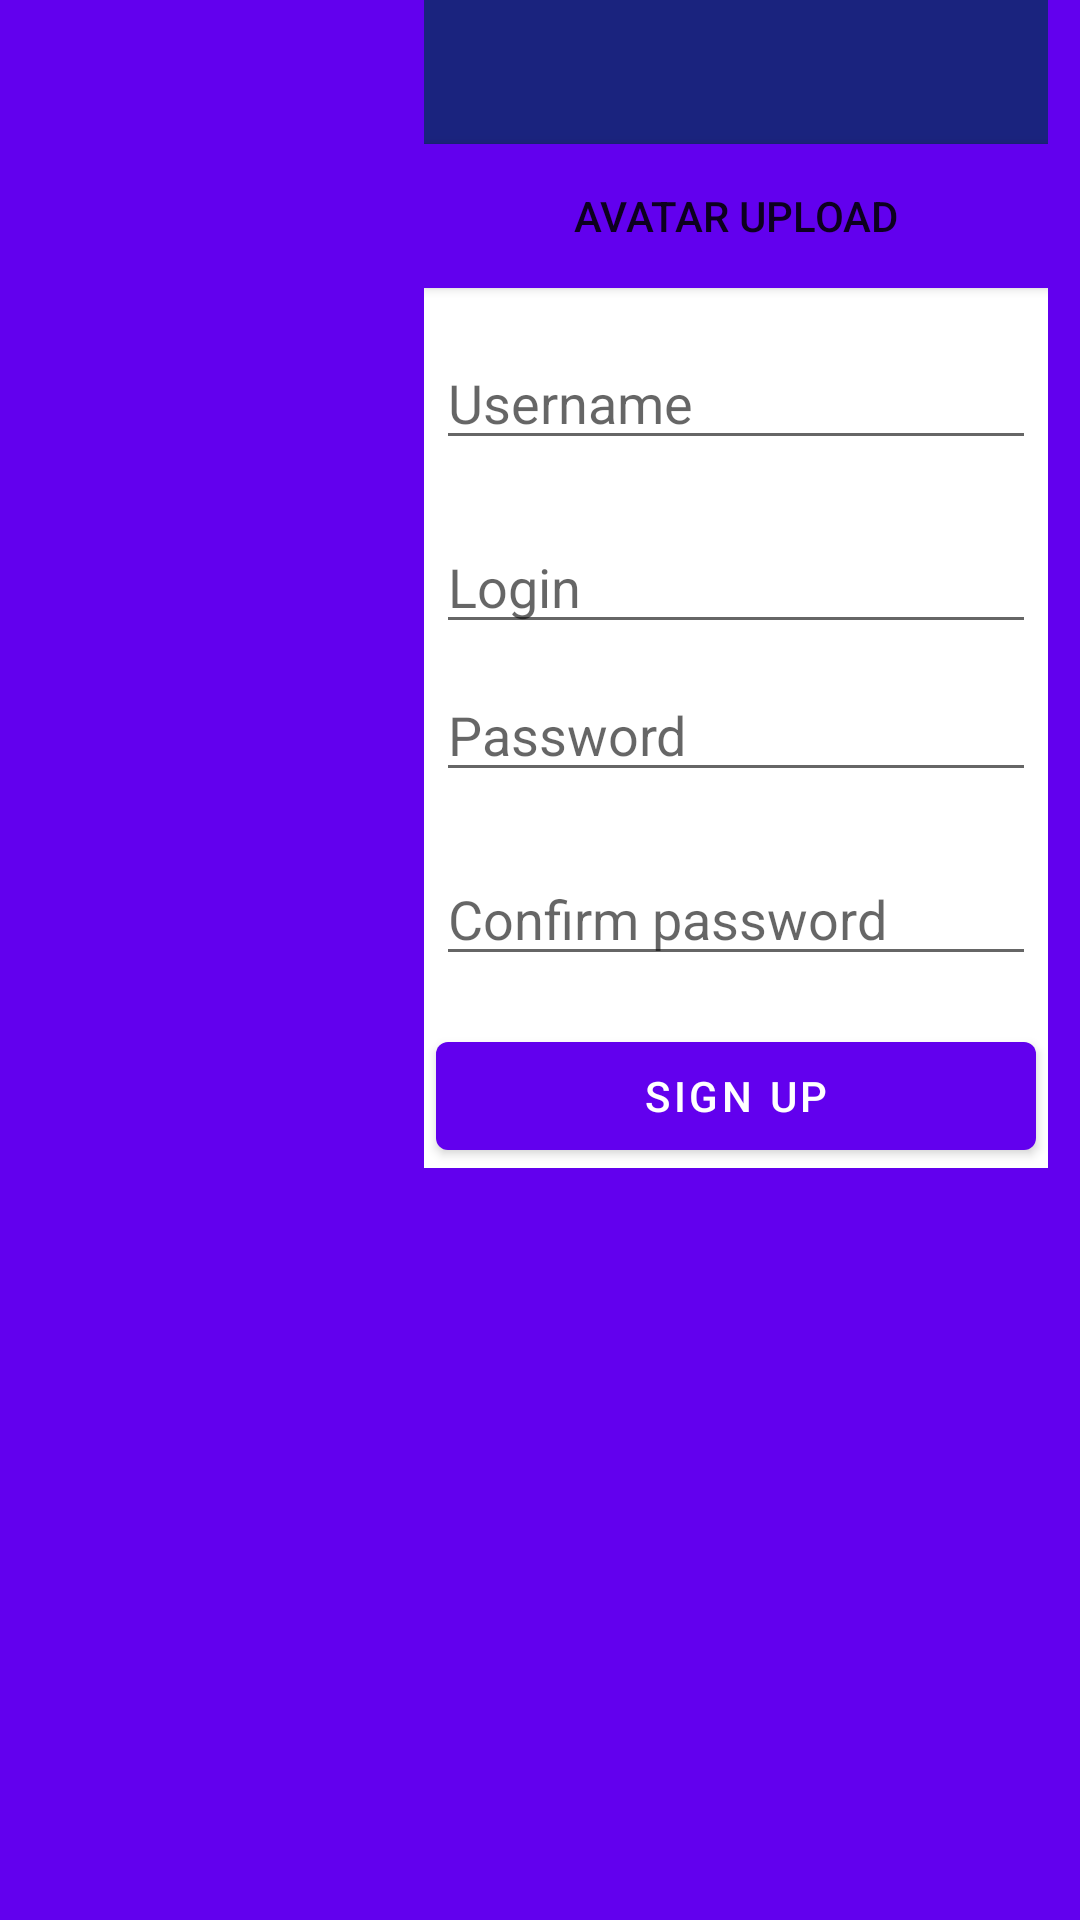

This screen was rendered from an Android layout file. Write that file and the resources it references.
<!-- AndroidManifest.xml: application theme AppTheme -->
<!-- res/layout/fragment_sign_up.xml -->
<androidx.constraintlayout.widget.ConstraintLayout xmlns:android="http://schemas.android.com/apk/res/android"
    xmlns:app="http://schemas.android.com/apk/res-auto"
    xmlns:tools="http://schemas.android.com/tools"
    android:layout_width="match_parent"
    android:layout_height="match_parent"
    android:background="@color/colorPrimary"
    tools:context=".ui.NewPostFragment">


        <ImageView
            android:id="@+id/avatar"
            android:layout_width="120dp"
            android:layout_height="wrap_content"
            app:layout_constraintStart_toStartOf="parent"
            app:layout_constraintEnd_toStartOf="@id/authWindow"
            app:layout_constraintTop_toTopOf="parent"
            android:contentDescription="@string/description_photo"
            tools:srcCompat="@sample/posts.json/data/attachment"
            />

        <LinearLayout
            android:id="@+id/authWindow"
            android:layout_width="wrap_content"
            android:layout_height="wrap_content"
            android:background="#ffffff"
            android:orientation="vertical"
            app:layout_constraintEnd_toEndOf="parent"
            app:layout_constraintTop_toTopOf="parent"
            app:layout_constraintStart_toEndOf="@id/avatar"
            >

            <ImageView
                android:layout_width="match_parent"
                android:layout_height="@dimen/icon_button_min_size"
                android:background="@color/colorDark"
                android:contentDescription="@string/app_name"
                android:scaleType="center"
                android:src="@drawable/ic_netology_48dp" />

            <Button
                android:id="@+id/uploadAvatar"
                android:layout_width="match_parent"
                android:layout_height="@dimen/icon_button_min_size"
                android:background="@color/colorPrimary"
                android:clickable="true"
                android:focusable="true"
                android:text="@string/avatar"
                app:icon="@drawable/ic_photo_24"
                />

                <EditText
                    android:id="@+id/username"
                    android:layout_width="match_parent"
                    android:layout_height="wrap_content"
                    android:layout_marginLeft="4dp"
                    android:layout_marginTop="16dp"
                    android:layout_marginRight="4dp"
                    android:layout_marginBottom="4dp"
                    android:contentDescription="@string/username"
                    android:hint="@string/username"
                    android:inputType="textEmailAddress" />

                <EditText
                    android:id="@+id/login"
                    android:layout_width="match_parent"
                    android:layout_height="wrap_content"
                    android:layout_marginLeft="4dp"
                    android:layout_marginTop="16dp"
                    android:layout_marginRight="4dp"
                    android:layout_marginBottom="4dp"
                    android:contentDescription="@string/login"
                    android:hint="@string/login" />

                <EditText
                    android:id="@+id/password"
                    android:layout_width="match_parent"
                    android:layout_height="wrap_content"
                    android:layout_marginLeft="4dp"
                    android:layout_marginTop="4dp"
                    android:layout_marginRight="4dp"
                    android:layout_marginBottom="16dp"
                    android:contentDescription="@string/password"
                    android:fontFamily="sans-serif"
                    android:hint="@string/password"
                    android:inputType="textPassword" />

                <EditText
                    android:id="@+id/confirm"
                    android:layout_width="match_parent"
                    android:layout_height="wrap_content"
                    android:layout_marginLeft="4dp"
                    android:layout_marginTop="4dp"
                    android:layout_marginRight="4dp"
                    android:layout_marginBottom="16dp"
                    android:contentDescription="@string/confirm_password"
                    android:fontFamily="sans-serif"
                    android:hint="@string/confirm_password"
                    android:inputType="textPassword" />


            <com.google.android.material.button.MaterialButton
                android:id="@+id/up"
                android:layout_width="200dp"
                android:layout_height="wrap_content"
                android:layout_gravity="center"
                android:layout_marginLeft="4dp"
                android:layout_marginRight="4dp"
                android:contentDescription="@string/sign_up"
                android:text="@string/sign_up" />
        </LinearLayout>



</androidx.constraintlayout.widget.ConstraintLayout>
<!-- resources referenced by this layout -->
<resources>
  <color name="colorDark">#1a237e</color>
  <color name="colorPrimary">#6200EE</color>
  <dimen name="icon_button_min_size">48dp</dimen>
  <string name="app_name">NMedia</string>
  <string name="avatar">Avatar upload</string>
  <string name="confirm_password">Confirm password</string>
  <string name="description_photo">It is a photo</string>
  <string name="login">Login</string>
  <string name="password">Password</string>
  <string name="sign_up">Sign up</string>
  <string name="username">Username</string>
  <style name="AppTheme" parent="Theme.MaterialComponents.DayNight.DarkActionBar">
          
          <item name="colorPrimary">@color/colorPrimary</item>
          <item name="colorPrimaryDark">@color/colorPrimaryDark</item>
          <item name="colorAccent">@color/colorAccent</item>
  
      </style>
  <color name="colorPrimaryDark">#3700B3</color>
  <color name="colorAccent">#03DAC5</color>
</resources>
